Run: headless pygame with SDL's dummy video driver; simulated clock (each Clock.tick advances the game by its frame time, no real sleeping); random seed 0; keys injected as events and as key.get_pressed() state; no mouse input.
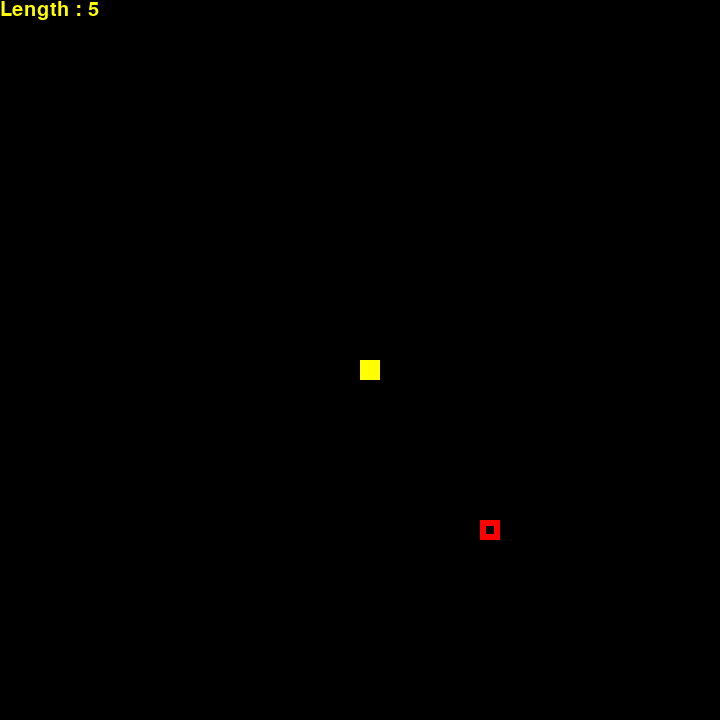
Frame 1 of 2 · flips 1–60 · no input
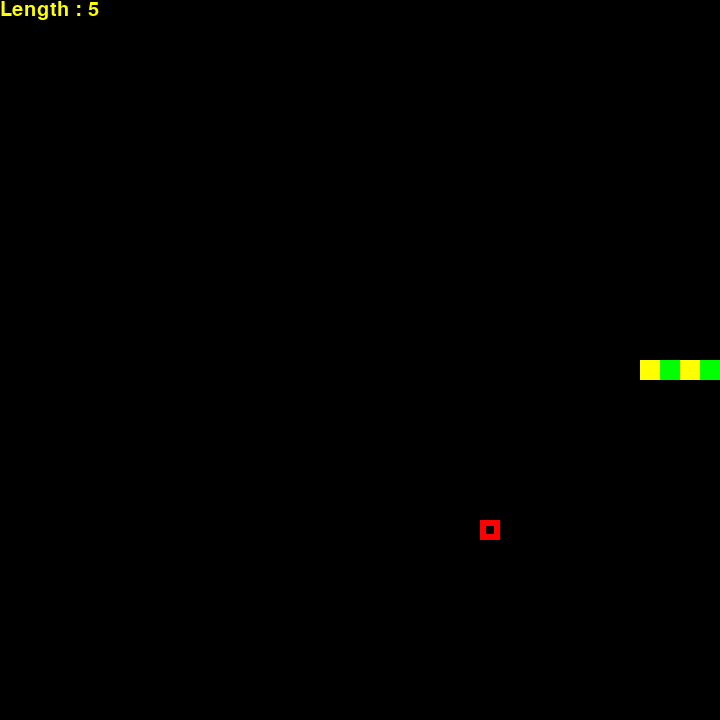
Frame 2 of 2 · flips 61–180 · tapped SPACE, RETURN · held RIGHT (→), D (game ended)

The pygame program that drew these frames:

import pygame
import time
import random


pygame.init()
pygame.font.init()

font1 = pygame.font.SysFont('monospace', 30)

length_color = None

move_x = 0
move_y = 0

rand_x = 0
rand_y = 0

snake_length = 5

fruit_pos = { 'x' : 0,
              'y' : 0
               }

length_x = []
length_y = []

move_list_x = []
move_list_y = []

screen_res = { 'x' : 720,
               'y' : 720
               }

snake_pos = { 'x' : 360,
              'y' : 360
              }

snake_size = { 'x' : 20,
               'y' : 20
               }

spawn_fruit = False

screen = pygame.display.set_mode((screen_res['x'], screen_res['y']))
clock = pygame.time.Clock()

running = True

while running:
    for event in pygame.event.get():
        if event.type == pygame.QUIT:
            running = False

    while not spawn_fruit:
        rand_x = random.randrange(0, 720, 20)
        rand_y = random.randrange(0, 720, 20)
        if any(a == rand_x and b == rand_y for a, b in zip(length_x, length_y)) == False:
            if rand_x != snake_pos['x'] and rand_y != snake_pos['y']:
                spawn_fruit = True
                fruit_pos['x'] = rand_x
                fruit_pos['y'] = rand_y

    keys = pygame.key.get_pressed()
    if keys[pygame.K_w] and move_y != 20:
        move_y = -20
        move_x = 0
    if keys[pygame.K_s] and move_y != -20:
        move_y = 20
        move_x = 0
    if keys[pygame.K_a] and move_x != 20:
        move_y = 0
        move_x = -20
    if keys[pygame.K_d] and move_x != -20:
        move_y = 0
        move_x = 20

    screen.fill('black')

    text_surface1 = font1.render(f'Length : {snake_length}', 1, (255,255,0))

    screen.blit(text_surface1, (0, 0))

    snake_pos['x'] += move_x
    snake_pos['y'] += move_y

    if spawn_fruit:
        pygame.draw.rect(screen, 'red', pygame.Rect(fruit_pos['x'], fruit_pos['y'], 20, 20), 6)
    if snake_pos == fruit_pos:
        snake_length += 1
        spawn_fruit = False
    if snake_pos['x'] > screen_res['x'] or snake_pos['x'] < 0 or snake_pos['y'] < 0 or snake_pos['y'] > screen_res['y']:
        running = False

    pygame.draw.rect(screen, 'green', pygame.Rect(snake_pos['x'], snake_pos['y'], 20, 20), 6)

    move_list_x.insert(0, move_x)
    move_list_y.insert(0, move_y)

    for length_num in range(snake_length):
        length_color = 'black'
        sum_x = sum(move_list_x[0:length_num + 1])
        sum_y = sum(move_list_y[0:length_num + 1])
        if length_num % 2 == 0:
            length_color = 'yellow'
        else:
            length_color = 'green'
        pygame.draw.rect(screen, length_color, pygame.Rect(snake_pos['x'] - sum_x, snake_pos['y'] - sum_y, 20, 20), 0)
        length_x.insert(0, (snake_pos['x'] - sum_x))
        length_y.insert(0, (snake_pos['y'] - sum_y))


    if move_x != 0 or move_y != 0:
        if (snake_pos['x'] in length_x) and (snake_pos['y'] in length_y):
            if any(a == snake_pos['x'] and b == snake_pos['y'] for a, b in zip(length_x, length_y)):
                running = False

    del length_x[:]
    del length_y[:]

    try:
        del move_list_x[snake_length]
        del move_list_y[snake_length]
    except IndexError:
        continue

    pygame.display.flip()

    time.sleep(.1)

    clock.tick(60)

time.sleep(1)
pygame.quit()
